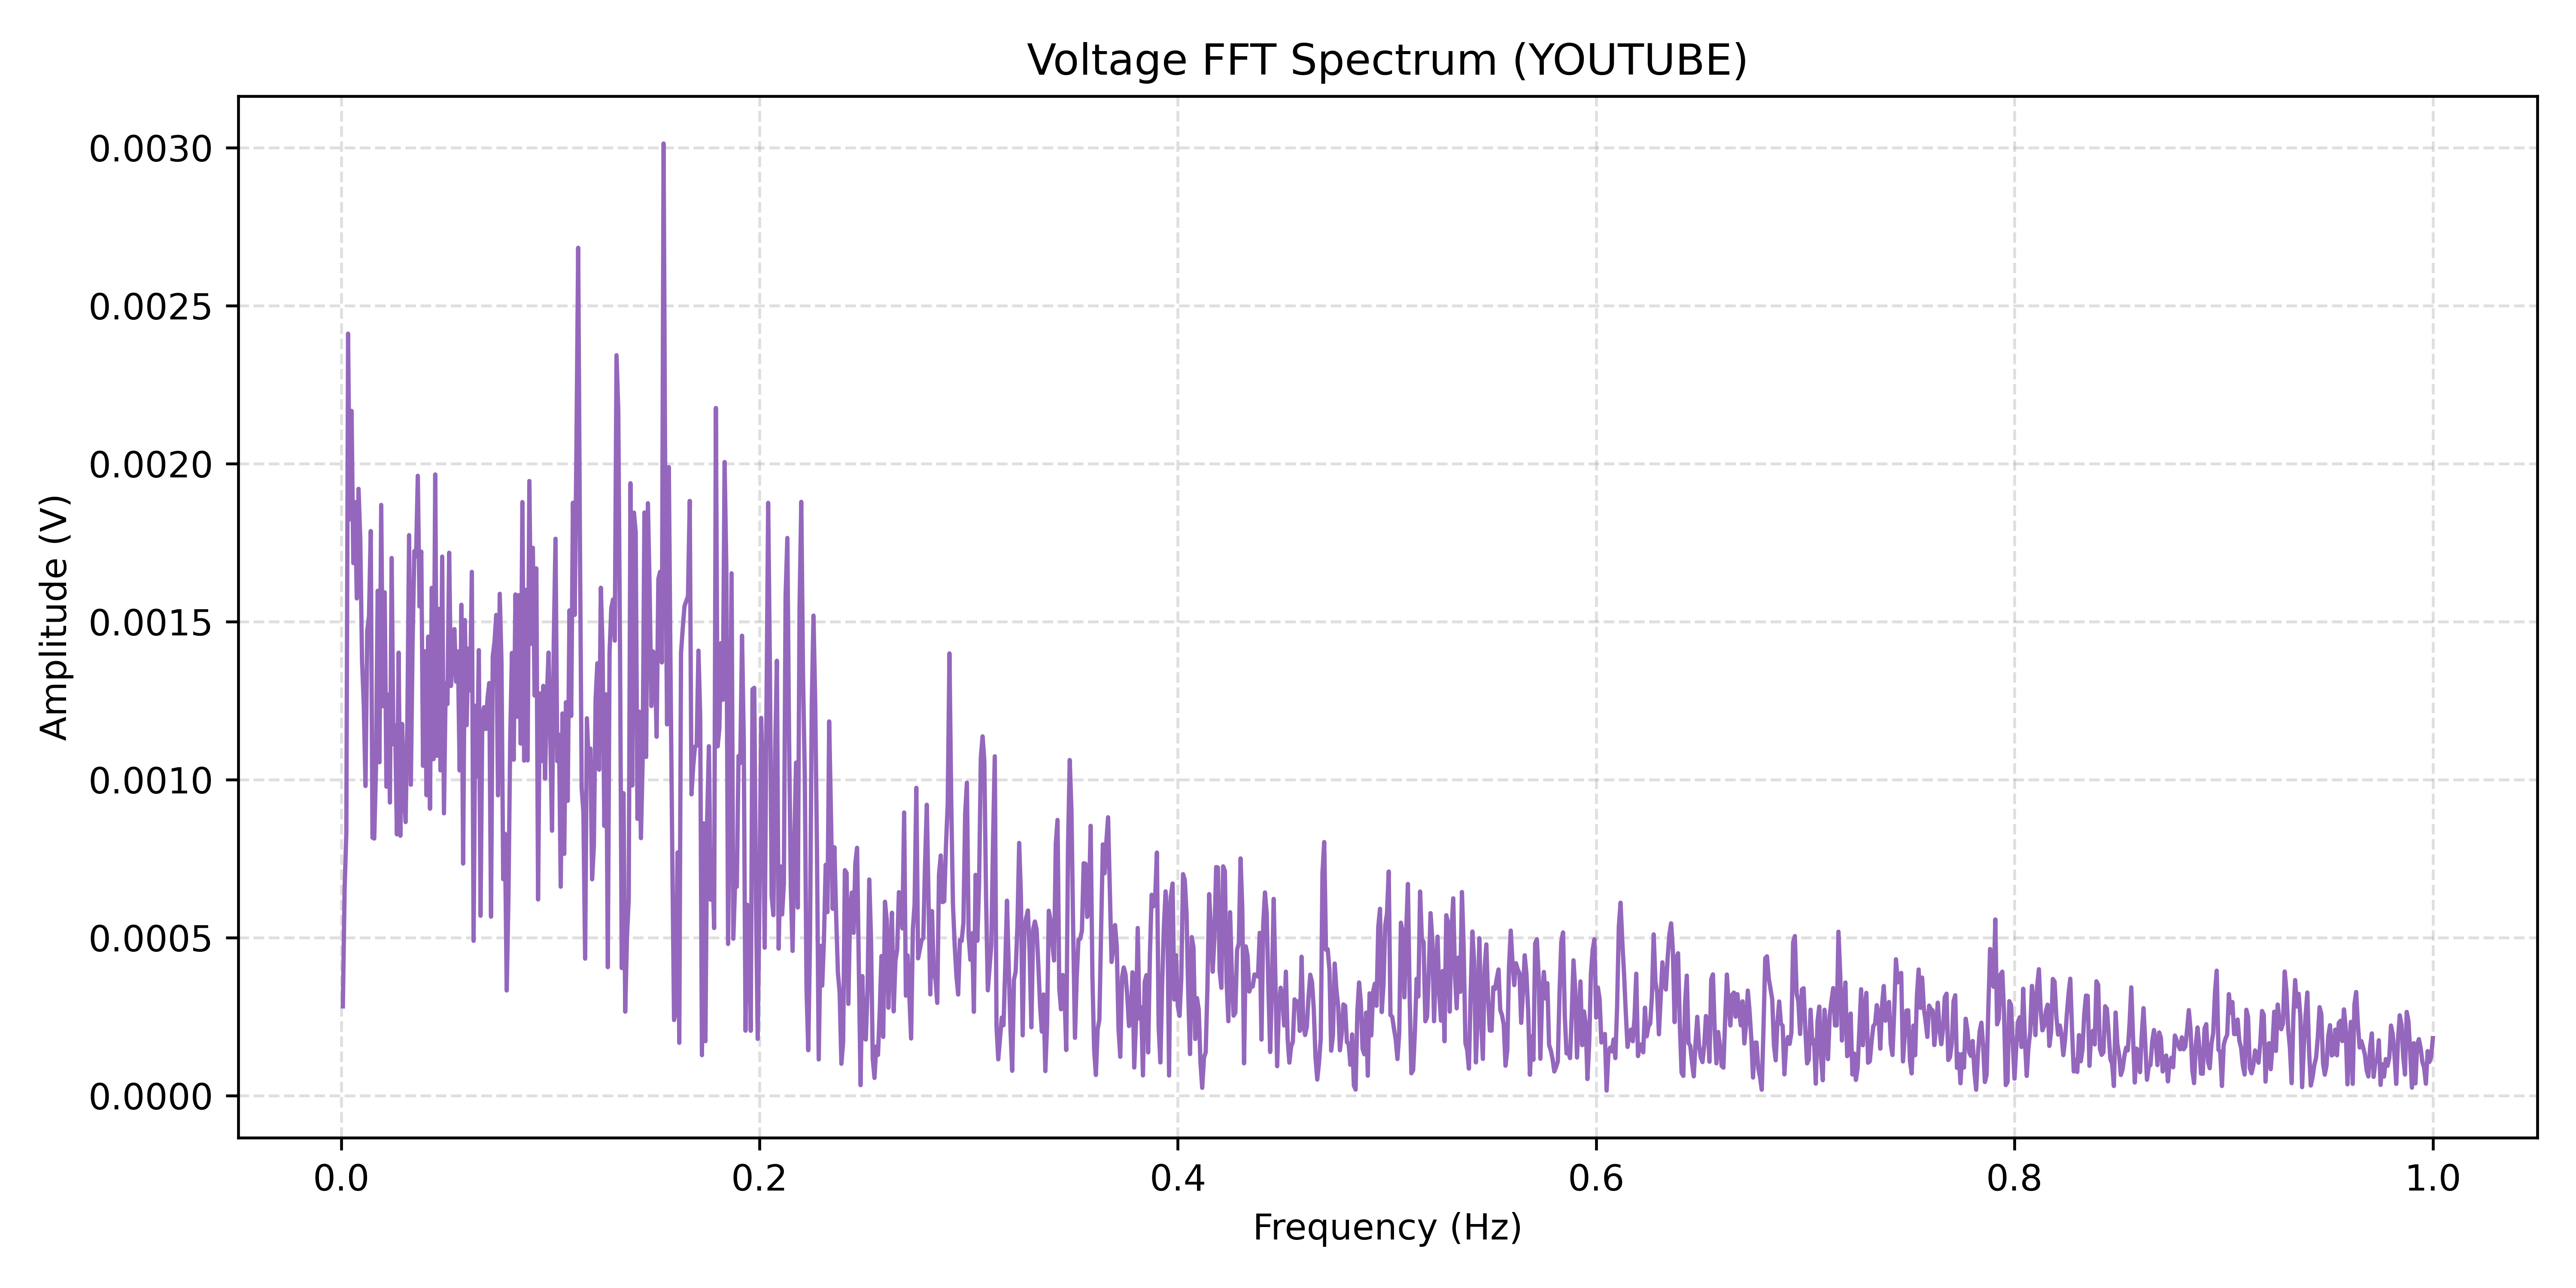

Values plotted in this chart, from the file beside it:
Frequency(Hz), Amplitude(V)
0.0008333, 0.0002831
0.001667, 0.000653
0.0025, 0.0008325
0.003333, 0.002412
0.004167, 0.001824
0.005, 0.002167
0.005833, 0.001686
0.006667, 0.001879
0.0075, 0.001574
0.008333, 0.001921
0.009166, 0.001761
0.01, 0.001378
0.01083, 0.001238
0.01167, 0.0009805
0.0125, 0.001472
0.01333, 0.001518
0.01417, 0.001787
0.015, 0.0008171
0.01583, 0.0008142
0.01667, 0.001034
0.0175, 0.001598
0.01833, 0.001056
0.01917, 0.00187
0.02, 0.001233
0.02083, 0.001593
0.02167, 0.0009782
0.0225, 0.00127
0.02333, 0.0009282
0.02417, 0.001702
0.025, 0.001113
0.02583, 0.001173
0.02667, 0.0008275
0.0275, 0.001403
0.02833, 0.000823
0.02917, 0.001177
0.03, 0.0009734
0.03083, 0.0008663
0.03167, 0.001176
0.0325, 0.001774
0.03333, 0.0009845
0.03417, 0.001431
0.035, 0.001724
0.03583, 0.001707
0.03667, 0.001962
0.0375, 0.001549
0.03833, 0.001722
0.03917, 0.001044
0.04, 0.001407
0.04083, 0.0009513
0.04167, 0.001453
0.0425, 0.0009086
0.04333, 0.001608
0.04417, 0.001065
0.045, 0.001966
0.04583, 0.001076
0.04667, 0.001541
0.0475, 0.00103
0.04833, 0.001706
0.04917, 0.0008939
0.05, 0.001306
... 1,140 more rows
